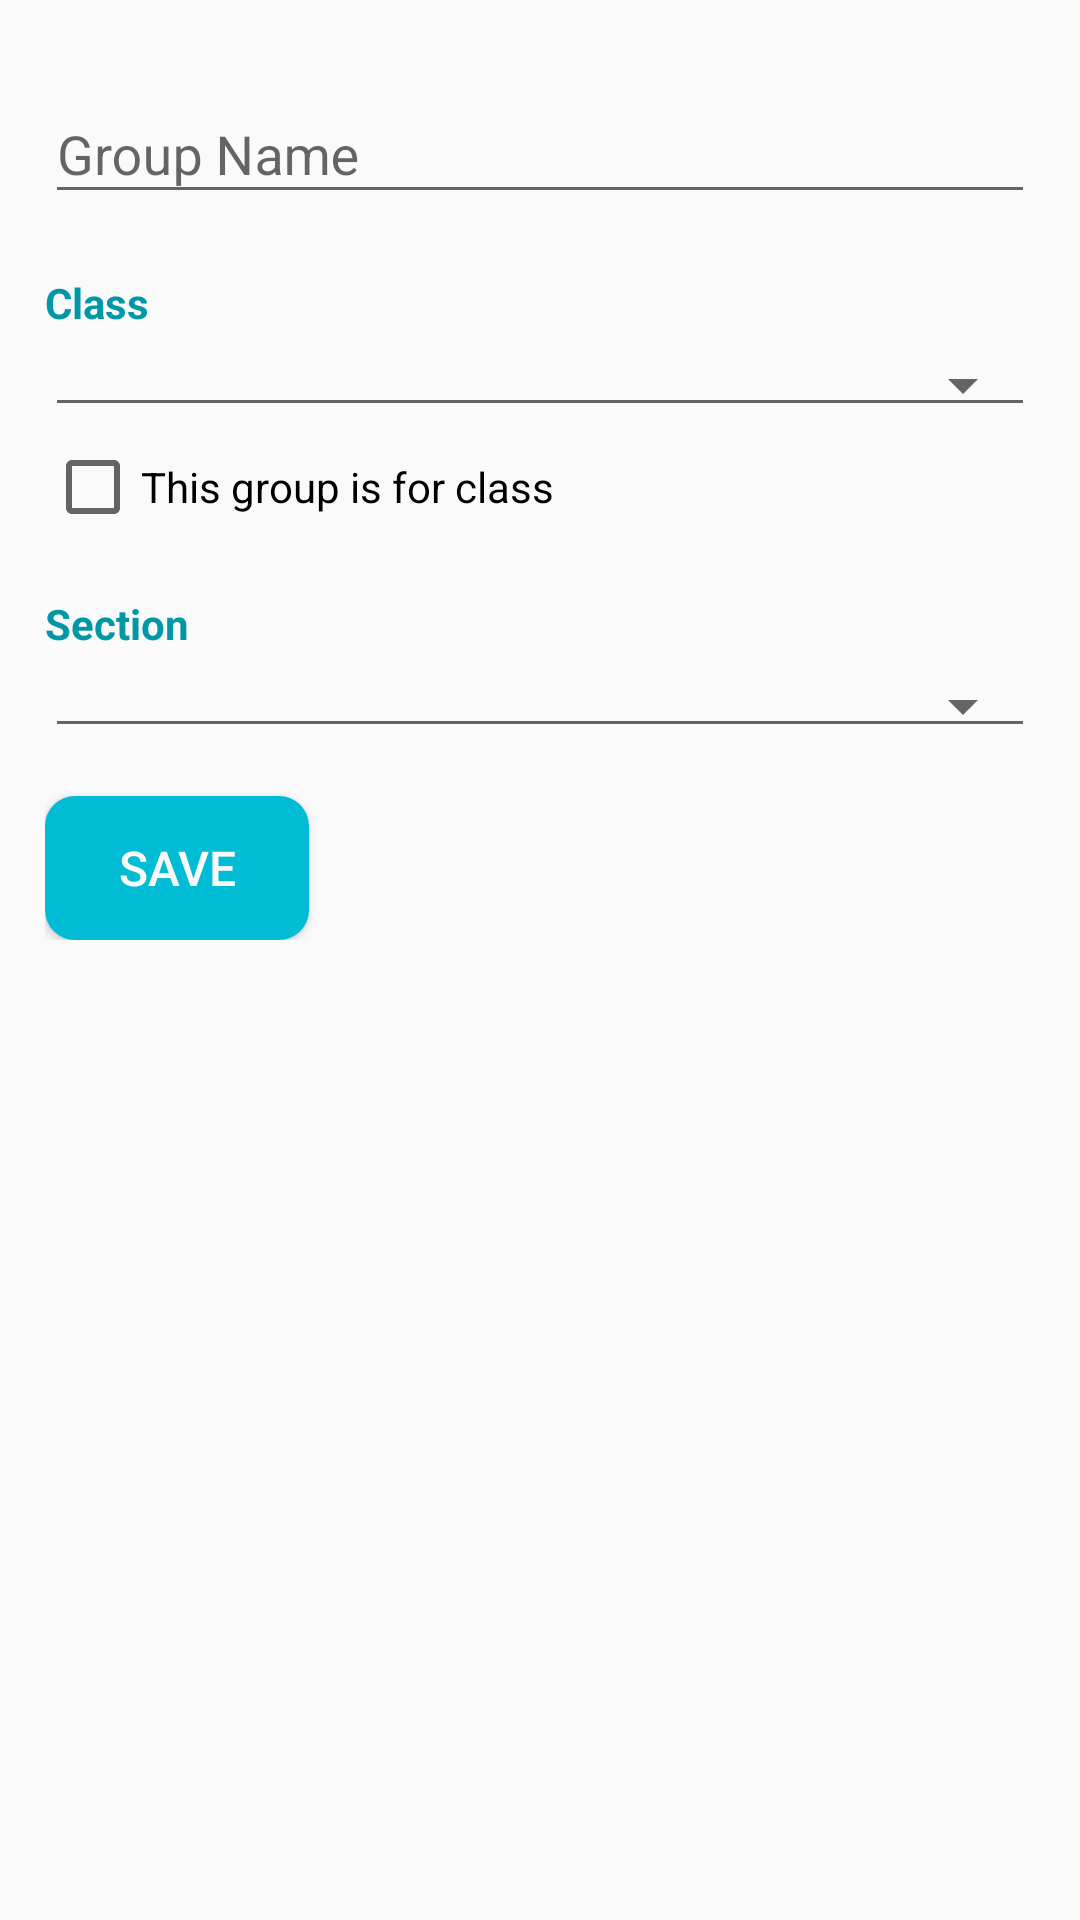

Produce the Android XML layout that renders to this screen, including the resource entries it uses.
<!-- AndroidManifest.xml: application theme AppTheme -->
<!-- res/layout/content_new_group.xml -->
<?xml version="1.0" encoding="utf-8"?>
<ScrollView xmlns:android="http://schemas.android.com/apk/res/android"
    xmlns:app="http://schemas.android.com/apk/res-auto"
    xmlns:tools="http://schemas.android.com/tools"
    android:layout_width="match_parent"
    android:layout_height="match_parent"
    app:layout_behavior="@string/appbar_scrolling_view_behavior"
    tools:context="com.aanglearning.instructorapp.newgroup.NewGroupActivity"
    tools:showIn="@layout/activity_new_group">

    <LinearLayout
        android:layout_width="match_parent"
        android:layout_height="wrap_content"
        android:orientation="vertical"
        android:padding="15dp">

        <android.support.design.widget.TextInputLayout
            android:id="@+id/group"
            android:layout_width="match_parent"
            android:layout_height="wrap_content"
            android:layout_marginTop="@dimen/spacing_tiny">

            <EditText
                android:id="@+id/group_et"
                android:layout_width="match_parent"
                android:layout_height="wrap_content"
                android:hint="@string/group_name"
                android:imeOptions="actionDone"
                android:inputType="text|textNoSuggestions"
                android:maxLength="120" />

        </android.support.design.widget.TextInputLayout>

        <TextView
            android:layout_width="match_parent"
            android:layout_height="wrap_content"
            android:layout_marginTop="20dp"
            android:text="@string/select_class"
            android:textColor="@color/colorPrimaryDark"
            android:textStyle="bold" />

        <Spinner
            android:id="@+id/spinner_class"
            style="@style/Widget.AppCompat.Spinner.Underlined"
            android:layout_width="match_parent"
            android:layout_height="wrap_content"
            android:layout_marginBottom="@dimen/spacing_tiny"
            android:layout_marginTop="@dimen/spacing_tiny"
            android:paddingBottom="@dimen/spacing_small"
            android:popupBackground="@color/default_white" />

        <CheckBox
            android:id="@+id/checkBox"
            android:layout_width="match_parent"
            android:layout_height="wrap_content"
            android:text="@string/for_class" />

        <LinearLayout
            android:id="@+id/section_layout"
            android:layout_width="match_parent"
            android:layout_height="wrap_content"
            android:layout_marginTop="20dp"
            android:orientation="vertical">

            <TextView
                android:layout_width="match_parent"
                android:layout_height="wrap_content"
                android:text="@string/select_section"
                android:textColor="@color/colorPrimaryDark"
                android:textStyle="bold" />

            <Spinner
                android:id="@+id/spinner_section"
                style="@style/Widget.AppCompat.Spinner.Underlined"
                android:layout_width="match_parent"
                android:layout_height="wrap_content"
                android:layout_marginTop="@dimen/spacing_tiny"
                android:paddingBottom="@dimen/spacing_small"
                android:popupBackground="@color/default_white" />

        </LinearLayout>

        <Button
            android:layout_width="wrap_content"
            android:layout_height="wrap_content"
            android:layout_marginTop="@dimen/spacing_normal"
            android:background="@drawable/turquoise_btn_ripple"
            android:foreground="?selectableItemBackground"
            android:onClick="createGroup"
            android:text="@string/save"
            android:textAllCaps="true"
            android:textColor="@color/default_white"
            android:textSize="@dimen/text_xsmall" />

        <ProgressBar
            android:id="@+id/progress"
            android:layout_width="wrap_content"
            android:layout_height="wrap_content"
            android:layout_gravity="center"
            android:visibility="gone" />

    </LinearLayout>

</ScrollView>
<!-- res/layout/activity_new_group.xml (included above) -->
<?xml version="1.0" encoding="utf-8"?>
<android.support.design.widget.CoordinatorLayout xmlns:android="http://schemas.android.com/apk/res/android"
    xmlns:app="http://schemas.android.com/apk/res-auto"
    xmlns:tools="http://schemas.android.com/tools"
    android:id="@+id/coordinatorLayout"
    android:layout_width="match_parent"
    android:layout_height="match_parent"
    tools:context="com.aanglearning.instructorapp.newgroup.NewGroupActivity">

    <android.support.design.widget.AppBarLayout
        android:layout_width="match_parent"
        android:layout_height="wrap_content"
        android:theme="@style/AppTheme.AppBarOverlay">

        <android.support.v7.widget.Toolbar
            android:id="@+id/toolbar"
            android:layout_width="match_parent"
            android:layout_height="?attr/actionBarSize"
            android:background="?attr/colorPrimary"
            app:popupTheme="@style/AppTheme.PopupOverlay" />

    </android.support.design.widget.AppBarLayout>

    <include layout="@layout/content_new_group" />

</android.support.design.widget.CoordinatorLayout>
<!-- resources referenced by this layout -->
<resources>
  <color name="colorPrimaryDark">#0097A7</color>
  <color name="default_white">#FAFAFA</color>
  <dimen name="spacing_normal">16dp</dimen>
  <dimen name="spacing_small">10dp</dimen>
  <dimen name="spacing_tiny">4dp</dimen>
  <dimen name="text_xsmall">16sp</dimen>
  <!-- drawable turquoise_btn_ripple (drawable) -->
  <?xml version="1.0" encoding="utf-8"?>
  <selector xmlns:android="http://schemas.android.com/apk/res/android">
      <item android:state_pressed="true">
          <shape android:shape="rectangle">
              <solid android:color="@color/colorPrimaryDark" />
              <corners android:radius="10dp" />
  
          </shape>
      </item>
      <item>
          <shape android:shape="rectangle">
              <solid android:color="@color/colorPrimary" />
              <corners android:radius="10dp" />
          </shape>
      </item>
  </selector>
  <string name="for_class">This group is for class</string>
  <string name="group_name">Group Name</string>
  <string name="save">Save</string>
  <string name="select_class">Class</string>
  <string name="select_section">Section</string>
  <style name="AppTheme.AppBarOverlay" parent="ThemeOverlay.AppCompat.Dark.ActionBar" />
  <style name="AppTheme.PopupOverlay" parent="ThemeOverlay.AppCompat.Light" />
  <style name="AppTheme" parent="Theme.AppCompat.Light.DarkActionBar">
          
          <item name="colorPrimary">@color/colorPrimary</item>
          <item name="colorPrimaryDark">@color/colorPrimaryDark</item>
          <item name="colorAccent">@color/colorAccent</item>
      </style>
  <color name="colorPrimary">#00BCD4</color>
  <color name="colorAccent">#607D8B</color>
</resources>
